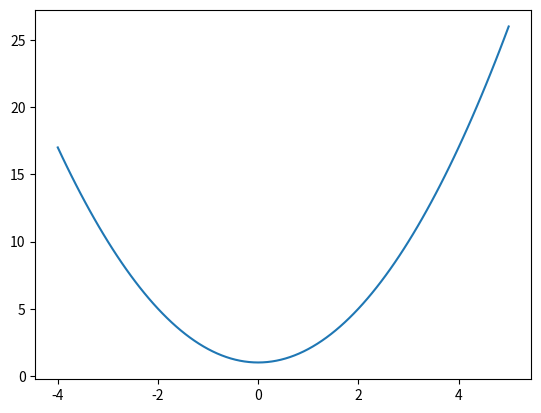

Write the Python code that produced this figure.
#!/usr/bin/env python3
# plot_parabola.py

import matplotlib.pyplot as plt
import numpy as np


def plot(ax):
    x = np.linspace(-4, 5, 100)
    y = np.power(x, 2) + 1

    # Step 1 - Plot the graph on the main axes
    ax.plot(x, y)

    # Step 2 - Give the graph a title and axis labels
    # ax.set_title("$y = x^2+1$")  # LaTeX format
    # ax.set_xlabel("x")
    # ax.set_ylabel("y")

    # Step 3 - Center the graph on appropriate range
    # ax.set_xlim(-6, 6)
    # ax.set_ylim(-3, 30)

    # Step 4 - Turn on the grid, and add decorations
    # ax.grid()
    # ax.plot(0, 1, color='red', marker='o')
    # ax.axhline(1, color='gray', linestyle='--')


def main():
    fig = plt.figure()
    gs = fig.add_gridspec(1, 1)

    ax = fig.add_subplot(gs[0, 0])
    plot(ax)

    plt.show()


if __name__ == "__main__":
    main()
